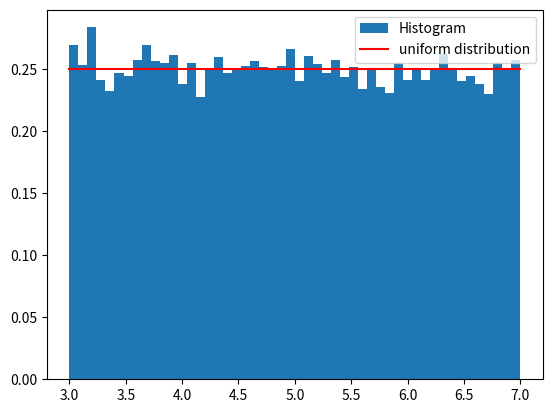
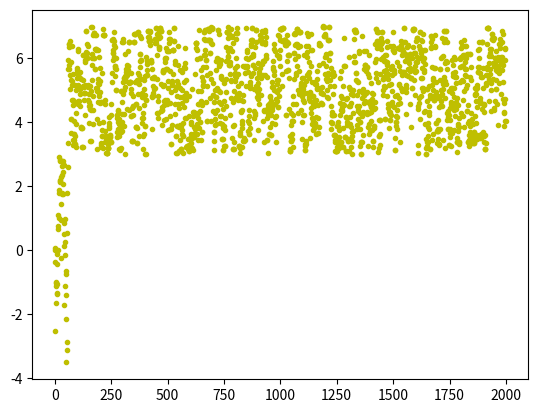

These charts were generated, in order, by the following Python code:
#Use the Metropolis algorithm to get a sample from a density that is uniform for 3 < x < 7 and zero elsewhere.
import numpy as np
import matplotlib.pyplot as plt

def gaussian(x):
	y=(1/np.sqrt(2*np.pi))*np.exp(-0.5*x*x)
	return(y)

def random_gaussian():
	x1 = np.random.rand(1)
	x2 = np.random.rand(1)
	y1 = np.sqrt(-2*np.log(x1))*np.cos(2*np.pi*x2) #Box-Muller to give one random number distributed according to a gaussian distribution.
	return(y1)

def uniform(x):
	if(x>3 and x<=7):  #Unifor distribution function -not normalised 
		return(1)
	else:
		return(0)
	
num = 50000
x1=np.linspace(3,7,100)
y1=np.ones(100)*0.25 #Normalised uniform distribution to compare
x=np.zeros(num)
x[0]=0
for i in range (1,num):
	xprime=x[i-1]+random_gaussian()
	r=np.random.rand()
	if(uniform(x[i-1])==0):
		x[i]=xprime           #Metropolis algorithm
	elif(uniform(xprime)/uniform(x[i-1])>r):
		x[i]=xprime
	else:
		x[i]=x[i-1]

num_bins = 50
fig1=plt.figure()
plt.hist(x[10000:num],num_bins, density=True,label="Histogram")  #Plotting histogram
plt.plot(x1,y1,'-r',label="uniform distribution")
plt.legend()
fig2=plt.figure()
plt.plot(x[0:2000],'.y')
plt.show()	
